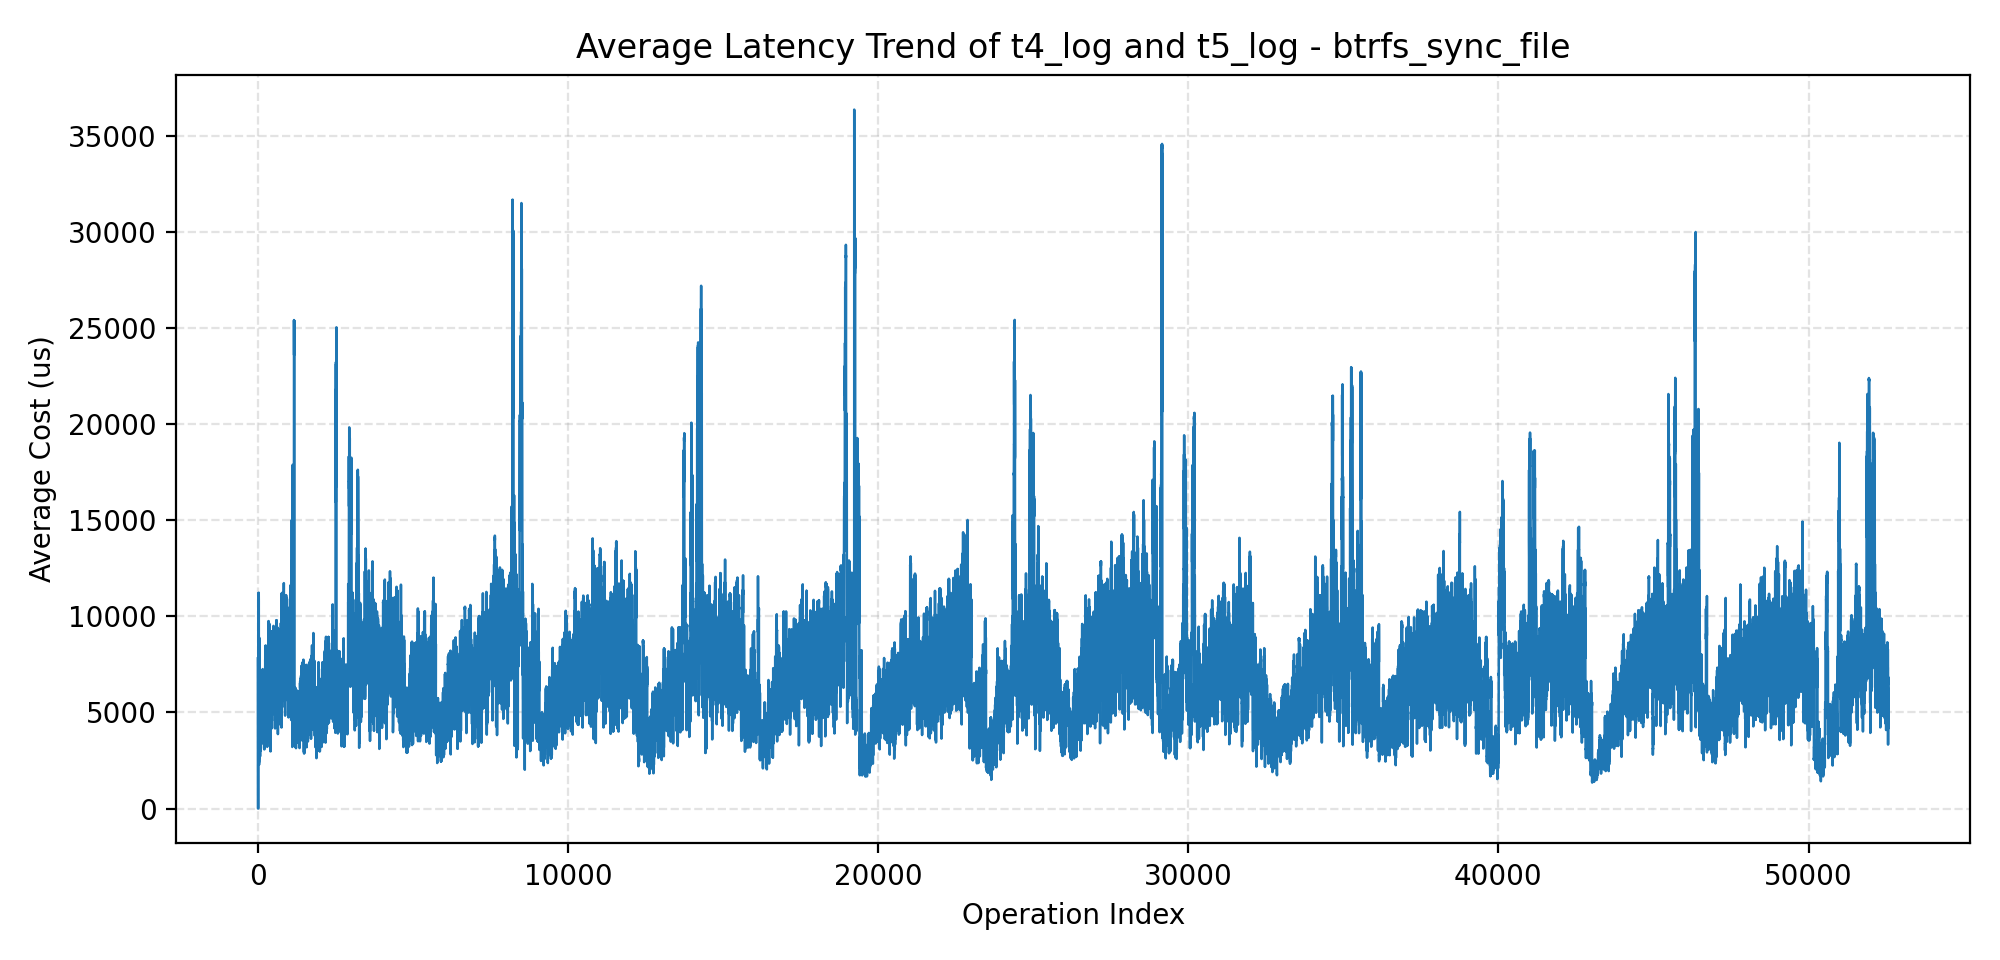

Data behind this chart, as committed beside it:
index, avg_cost_us
1, 7814
2, 0.00
3, 0.00
4, 0.00
5, 0.00
6, 0.00
7, 0.00
8, 0.00
9, 0.00
10, 0.00
11, 0.00
12, 0.00
13, 0.00
14, 0.00
15, 0.00
16, 0.00
17, 0.00
18, 5518
19, 746.5
20, 11200
21, 5899
22, 6510
23, 5938
24, 10768
25, 6501
26, 6360
27, 6426
28, 10730
29, 10732
30, 11231
31, 10996
32, 10772
33, 8301
34, 6992
35, 2396
36, 7242
37, 2576
38, 6685
39, 7807
40, 2323
41, 2277
42, 3632
43, 2503
44, 7942
45, 3782
46, 8890
47, 4026
48, 2646
49, 2938
50, 4816
51, 4711
52, 6049
53, 5836
54, 5336
55, 5838
56, 5814
57, 5955
58, 5881
59, 5904
60, 5301
... 52,516 more rows
